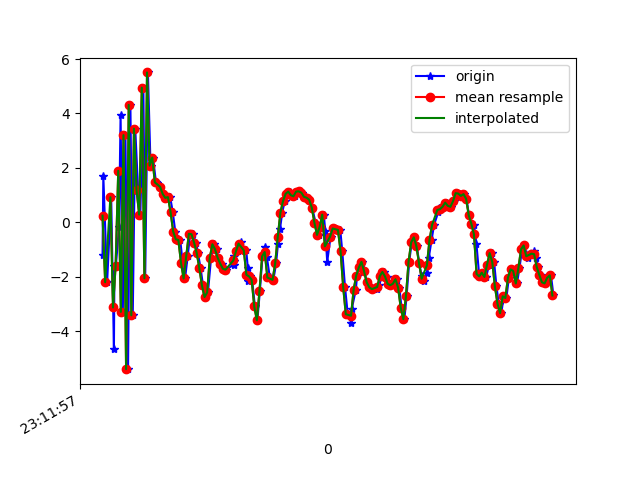

The table this chart was drawn from, first rows:
1617837117620, 532761163630139, -1.2089348, -0.12050414, 8.676115
1617837117626, 532761182860909, 1.694, -0.157, -8.765
1617837117655, 532761202091679, -2.203, -0.6546, 7.333
1617837117686, 532761221322449, 0.9214, -0.3369, -8.621
1617837117707, 532761240553219, -4.667, -0.9725, 6.698
1617837117711, 532761259783989, -1.599, -0.8659, -11.52
1617837117722, 532761279139791, -1.595, -0.5925, 8.027
1617837117746, 532761298370561, -0.1682, -1.414, -10.54
1617837117758, 532761317601331, 3.948, -1.204, 8.699
1617837117775, 532761336832101, -3.293, -2.763, -8.009
1617837117795, 532761356062871, 3.203, -1.332, 5.039
1617837117815, 532761375293641, -5.399, -3.541, -4.055
1617837117833, 532761394524411, 4.314, -1.725, -1.331
1617837117851, 532761413755181, -3.419, -2.968, 2.879
1617837117870, 532761432985951, 3.443, -1.891, -8.661
1617837117892, 532761452216721, 1.18, -2.405, 8.184
1617837117909, 532761471447491, 0.2806, -3.577, -9.795
1617837117932, 532761490678261, 4.949, -2.601, 6.177
1617837117946, 532761509909031, -2.059, -4.702, -2.849
1617837117967, 532761529139801, 5.507, -3.288, -3.745
1617837117987, 532761548370571, 2.082, -4.352, 2.946
1617837118006, 532761567601341, 2.38, -4.585, 0.3995
1617837118028, 532761586832111, 1.486, -5.27, -0.2689
1617837118039, 532761606062881, 1.449, -5.432, -0.2441
1617837118061, 532761625293651, 1.304, -5.763, 0.01451
1617837118080, 532761644524421, 1.04, -5.98, 0.3743
1617837118101, 532761663755191, 0.8983, -6.284, 0.4411
1617837118119, 532761682985961, 0.8934, -6.861, 0.5395
1617837118137, 532761702216731, 0.9251, -7.151, 0.763
1617837118157, 532761721447501, 0.3783, -6.792, 0.9512
1617837118176, 532761740678271, -0.34, -6.314, 1.016
1617837118195, 532761759909041, -0.6248, -5.887, 1.007
1617837118214, 532761779139811, -0.6512, -5.509, 1.097
1617837118233, 532761798370581, -1.497, -5.82, 1.19
1617837118251, 532761817601351, -2.065, -5.786, 0.7623
1617837118271, 532761836832121, -1.253, -4.752, 0.1262
1617837118290, 532761856062891, -0.4245, -3.619, -0.303
1617837118310, 532761875293661, -0.4389, -2.969, -0.6683
1617837118336, 532761894524431, -0.7471, -2.628, -0.6684
1617837118349, 532761913755201, -1.126, -2.604, -0.8165
1617837118370, 532761932985971, -1.689, -2.481, -0.9574
1617837118388, 532761952216741, -2.32, -1.911, -1.338
1617837118405, 532761971447511, -2.748, -0.9481, -1.915
1617837118426, 532761990678281, -2.578, 0.06946, -2.545
1617837118450, 532762009909051, -1.299, 1.121, -2.656
1617837118469, 532762029139821, -0.8089, 1.692, -2.439
1617837118493, 532762048370591, -0.9943, 1.967, -2.238
1617837118506, 532762067601361, -1.304, 2.209, -2.191
1617837118533, 532762086832131, -1.52, 2.486, -2.196
1617837118559, 532762106062901, -1.708, 2.669, -2.141
1617837118563, 532762125293671, -1.744, 2.815, -2.149
1617837118622, 532762144524441, -1.564, 3.098, -2.202
1617837118625, 532762163755211, -1.424, 3.478, -2.213
1617837118628, 532762182985981, -1.222, 3.684, -2.162
1617837118658, 532762202216751, -1.069, 3.861, -1.989
1617837118661, 532762221447521, -0.8272, 3.978, -1.867
1617837118676, 532762240678291, -0.7426, 3.908, -1.748
1617837118719, 532762259909061, -1.035, 3.755, -1.73
1617837118731, 532762279139831, -1.694, 3.518, -1.928
1617837118733, 532762298370601, -2.165, 3.36, -1.932
1617837118747, 532762317601371, -1.989, 3.401, -1.932
... 121 more rows
